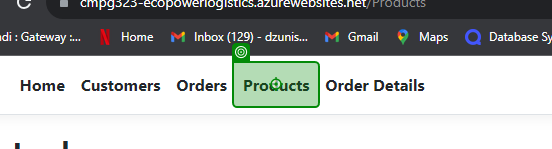
Task: he "Automated Testing of Ecopower Logistics Web Application" process employs UiPath to streamline the testing of the Ecopower Logistics web application. This automation primarily focuses on evaluating the creation, editing, and deletion of records within the application. It ensures that all functions perform as expected, significantly enhancing testing efficiency and accuracy. This automation process expedites the testing phase, providing reliable results for better decision-making during the ap
Workflow: ProductsReadUpdateDelete

Step 1: click on the link 'Products' in window 'Index - EcoPower_Logistics' (chrome.exe)

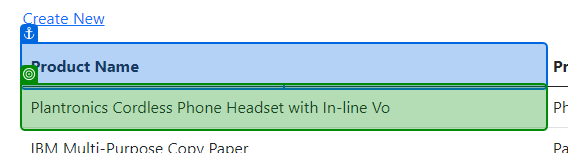
Step 2: get-text from the table cell in window 'Index - EcoPower_Logistics' (chrome.exe)

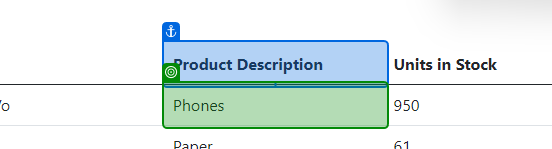
Step 3: get-text from the table cell in window 'Index - EcoPower_Logistics' (chrome.exe)

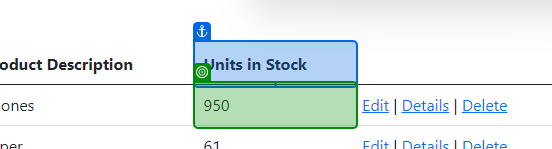
Step 4: get-text from the table cell in window 'Index - EcoPower_Logistics' (chrome.exe)

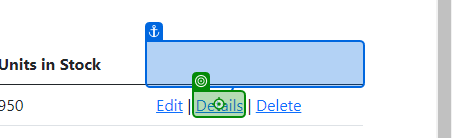
Step 5: click on the link 'Details' in window 'Index - EcoPower_Logistics' (chrome.exe)

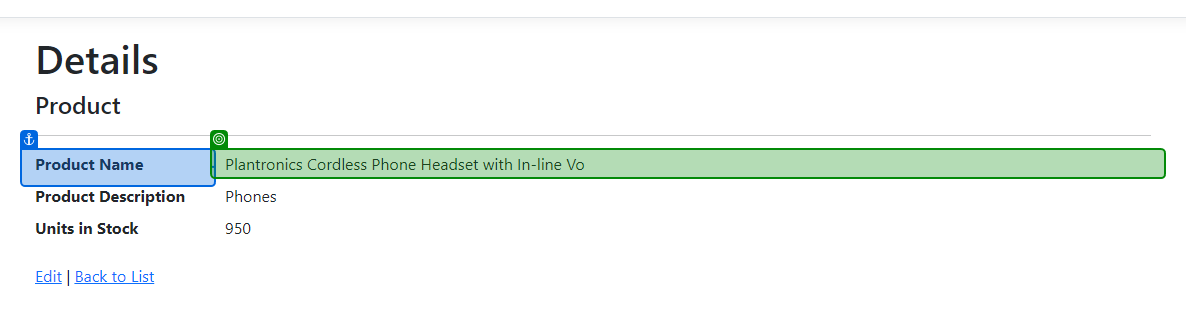
Step 6: get-text from the dd in window 'Details - EcoPower_Logistics' (chrome.exe)

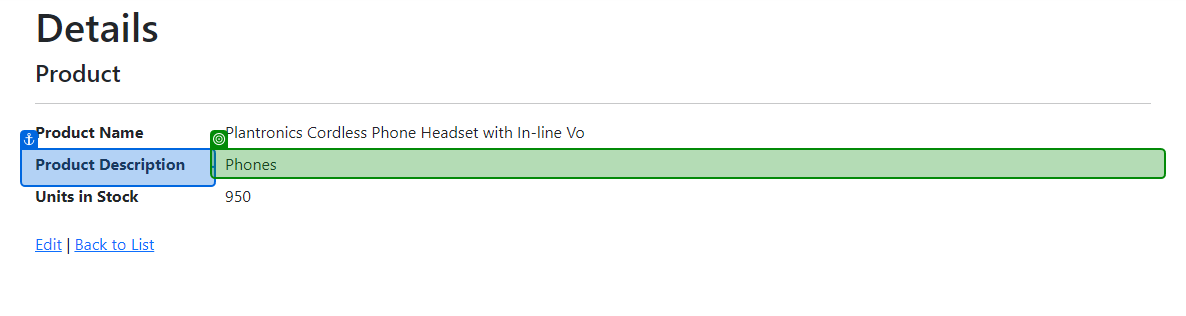
Step 7: get-text from the dd in window 'Details - EcoPower_Logistics' (chrome.exe)

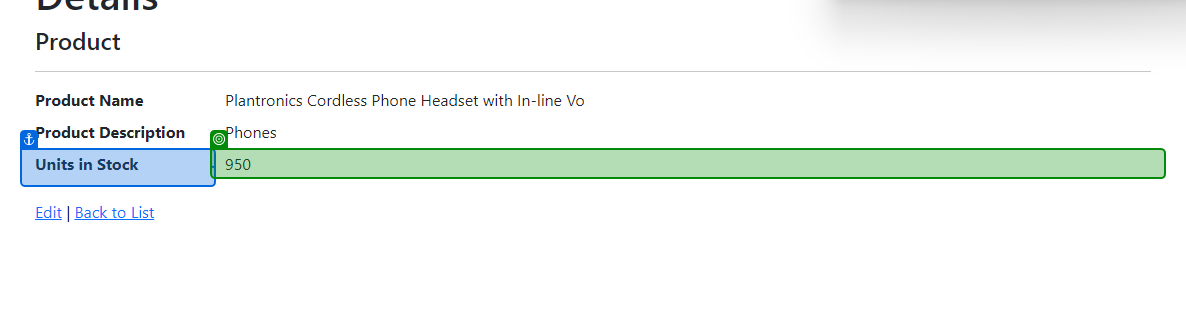
Step 8: get-text from the dd in window 'Details - EcoPower_Logistics' (chrome.exe)

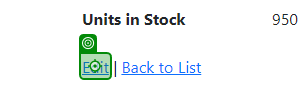
Step 9: click on the link in window 'Details - EcoPower_Logistics' (chrome.exe)

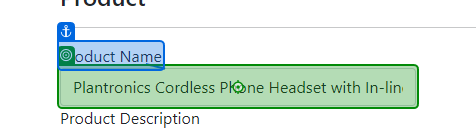
Step 10: type "[CurrentRow("ProductName").ToString +"(Edited)"]" into the text box in window 'Edit - EcoPower_Logistics' (chrome.exe)

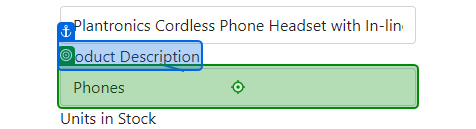
Step 11: type "[CurrentRow("ProductDescription").ToString + "(Edited)"]" into the text box in window 'Edit - EcoPower_Logistics' (chrome.exe)

Step 12: type "9999999" into the text box in window 'Edit - EcoPower_Logistics' (chrome.exe) (no picture)

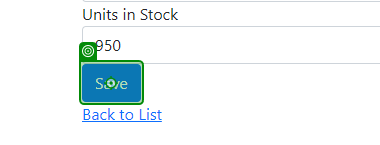
Step 13: click on the text box in window 'Edit - EcoPower_Logistics' (chrome.exe)

Step 14: get-text from the table cell in window 'Index - EcoPower_Logistics' (chrome.exe) (same screen as step 2) (repeated 3 times)

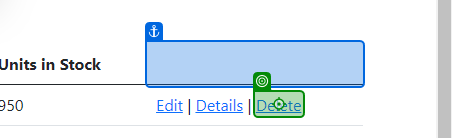
Step 17: click on the link 'Delete' in window 'Index - EcoPower_Logistics' (chrome.exe)

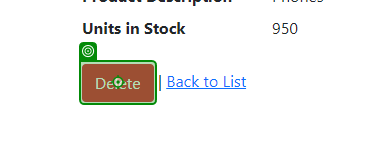
Step 18: click on the text box in window 'Delete - EcoPower_Logistics' (chrome.exe)
